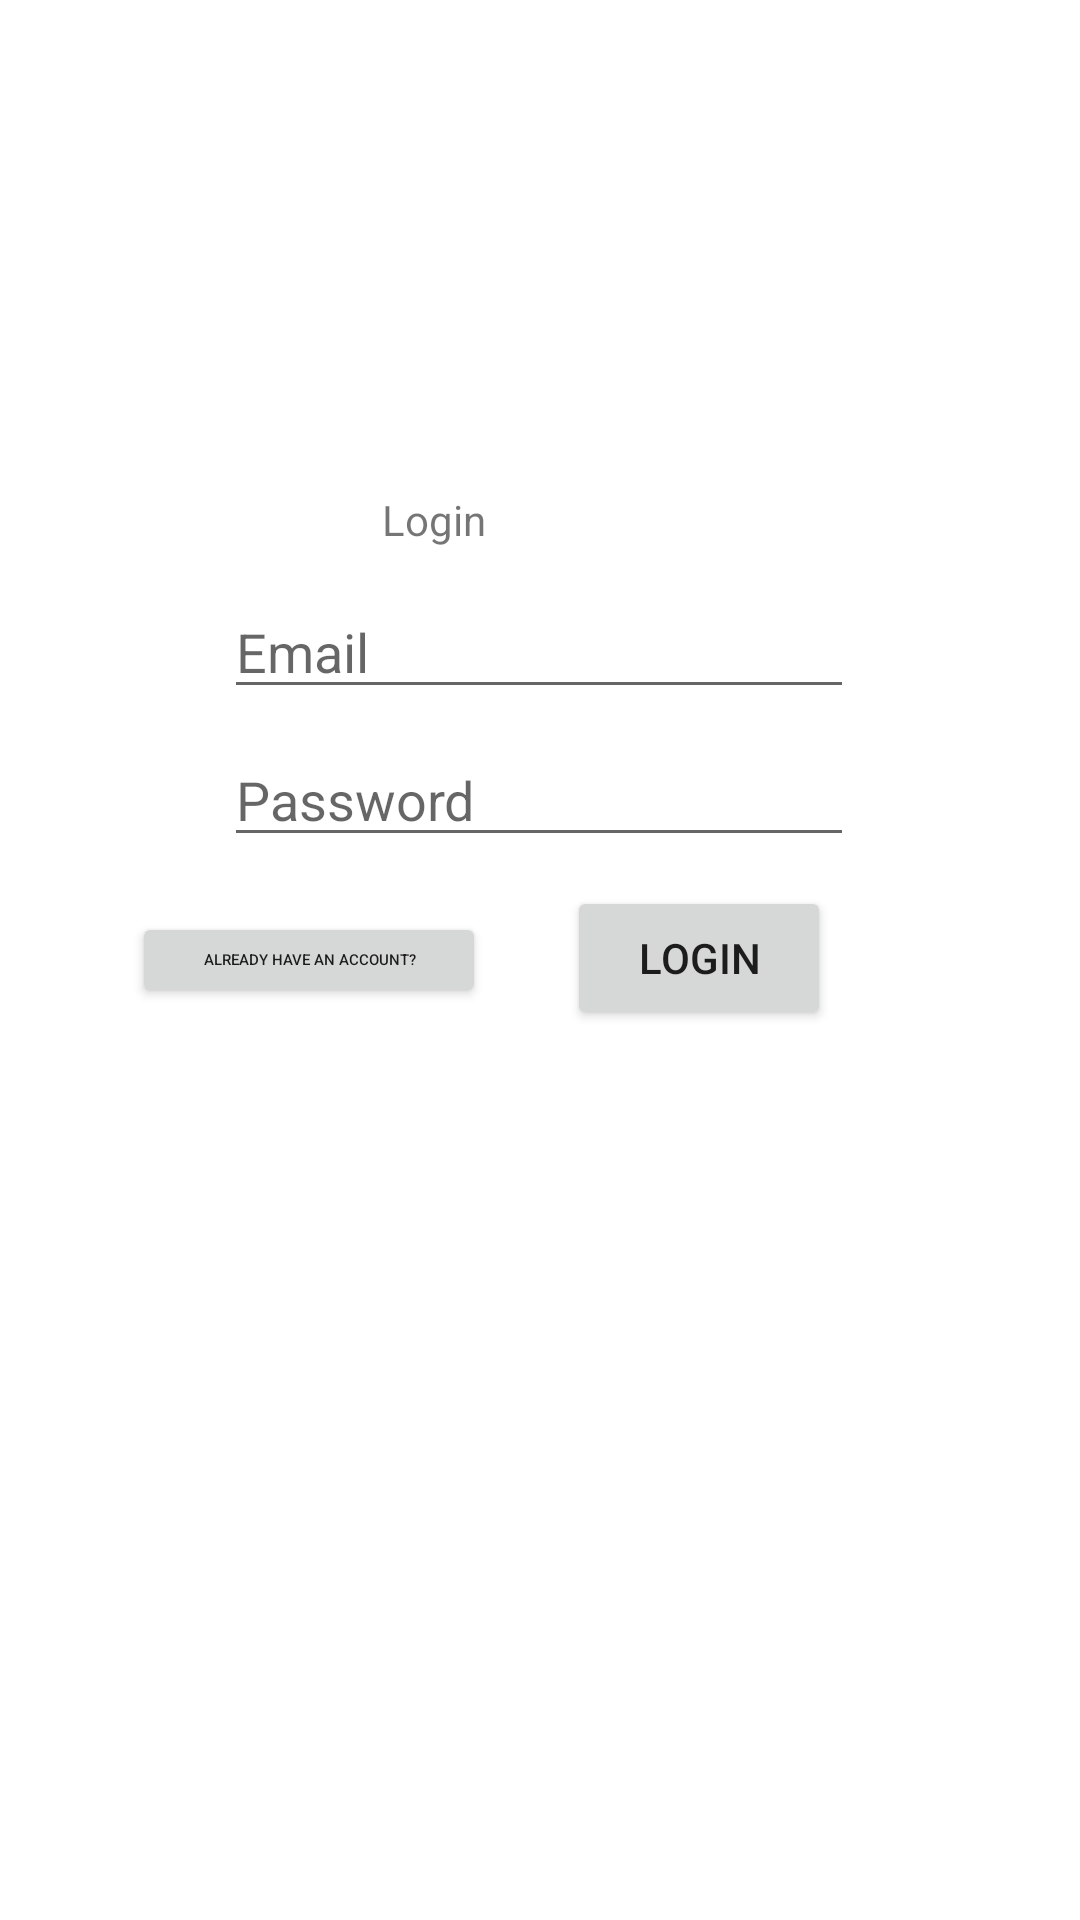

Android layout source for this screen:
<!-- AndroidManifest.xml: application theme Theme.EncryptedMessagingService -->
<!-- res/layout/activity_login.xml -->
<?xml version="1.0" encoding="utf-8"?>
<androidx.constraintlayout.widget.ConstraintLayout xmlns:android="http://schemas.android.com/apk/res/android"
    xmlns:app="http://schemas.android.com/apk/res-auto"
    xmlns:tools="http://schemas.android.com/tools"
    android:layout_width="match_parent"
    android:layout_height="match_parent"
    tools:context=".Login">

    <EditText
        android:id="@+id/editTextTextEmailAddress"
        android:layout_width="wrap_content"
        android:layout_height="wrap_content"
        android:ems="10"
        android:hint="Email"
        android:inputType="textEmailAddress"
        app:layout_constraintBottom_toBottomOf="parent"
        app:layout_constraintEnd_toEndOf="parent"
        app:layout_constraintHorizontal_bias="0.497"
        app:layout_constraintStart_toStartOf="parent"
        app:layout_constraintTop_toTopOf="parent"
        app:layout_constraintVertical_bias="0.326" />

    <Button
        android:id="@+id/loginButton"
        android:layout_width="wrap_content"
        android:layout_height="wrap_content"
        android:text="Login"
        app:layout_constraintBottom_toBottomOf="parent"
        app:layout_constraintEnd_toEndOf="parent"
        app:layout_constraintHorizontal_bias="0.695"
        app:layout_constraintStart_toStartOf="parent"
        app:layout_constraintTop_toTopOf="parent"
        app:layout_constraintVertical_bias="0.499" />

    <EditText
        android:id="@+id/editTextTextPassword"
        android:layout_width="wrap_content"
        android:layout_height="wrap_content"
        android:ems="10"
        android:hint="Password"
        android:inputType="textPassword"
        app:layout_constraintBottom_toBottomOf="parent"
        app:layout_constraintEnd_toEndOf="parent"
        app:layout_constraintHorizontal_bias="0.497"
        app:layout_constraintStart_toStartOf="parent"
        app:layout_constraintTop_toTopOf="parent"
        app:layout_constraintVertical_bias="0.408" />

    <TextView
        android:id="@+id/textView"
        android:layout_width="93dp"
        android:layout_height="25dp"
        android:text="Login"
        app:layout_constraintBottom_toBottomOf="parent"
        app:layout_constraintEnd_toEndOf="parent"
        app:layout_constraintHorizontal_bias="0.477"
        app:layout_constraintStart_toStartOf="parent"
        app:layout_constraintTop_toTopOf="parent"
        app:layout_constraintVertical_bias="0.266" />

    <Button
        android:id="@+id/switchButton"
        android:layout_width="118dp"
        android:layout_height="32dp"
        android:text="Already have an account?"
        android:textSize="5sp"
        app:layout_constraintBottom_toBottomOf="parent"
        app:layout_constraintEnd_toEndOf="parent"
        app:layout_constraintHorizontal_bias="0.182"
        app:layout_constraintStart_toStartOf="parent"
        app:layout_constraintTop_toTopOf="parent" />
</androidx.constraintlayout.widget.ConstraintLayout>
<!-- resources referenced by this layout -->
<resources>
  <style name="Theme.EncryptedMessagingService" parent="Theme.MaterialComponents.DayNight.DarkActionBar">
          
          <item name="colorPrimary">@color/purple_500</item>
          <item name="colorPrimaryVariant">@color/purple_700</item>
          <item name="colorOnPrimary">@color/white</item>
          
          <item name="colorSecondary">@color/teal_200</item>
          <item name="colorSecondaryVariant">@color/teal_700</item>
          <item name="colorOnSecondary">@color/black</item>
          
          <item name="android:statusBarColor">?attr/colorPrimaryVariant</item>
          
      </style>
  <!-- not gathered from this repository: default colours our renderer supplied (Android Studio template values) -->
  <color name="purple_500">#FF6200EE</color>
  <color name="purple_700">#FF3700B3</color>
  <color name="teal_200">#FF03DAC5</color>
  <color name="teal_700">#FF018786</color>
  <color name="black">#FF000000</color>
  <color name="white">#FFFFFFFF</color>
</resources>
